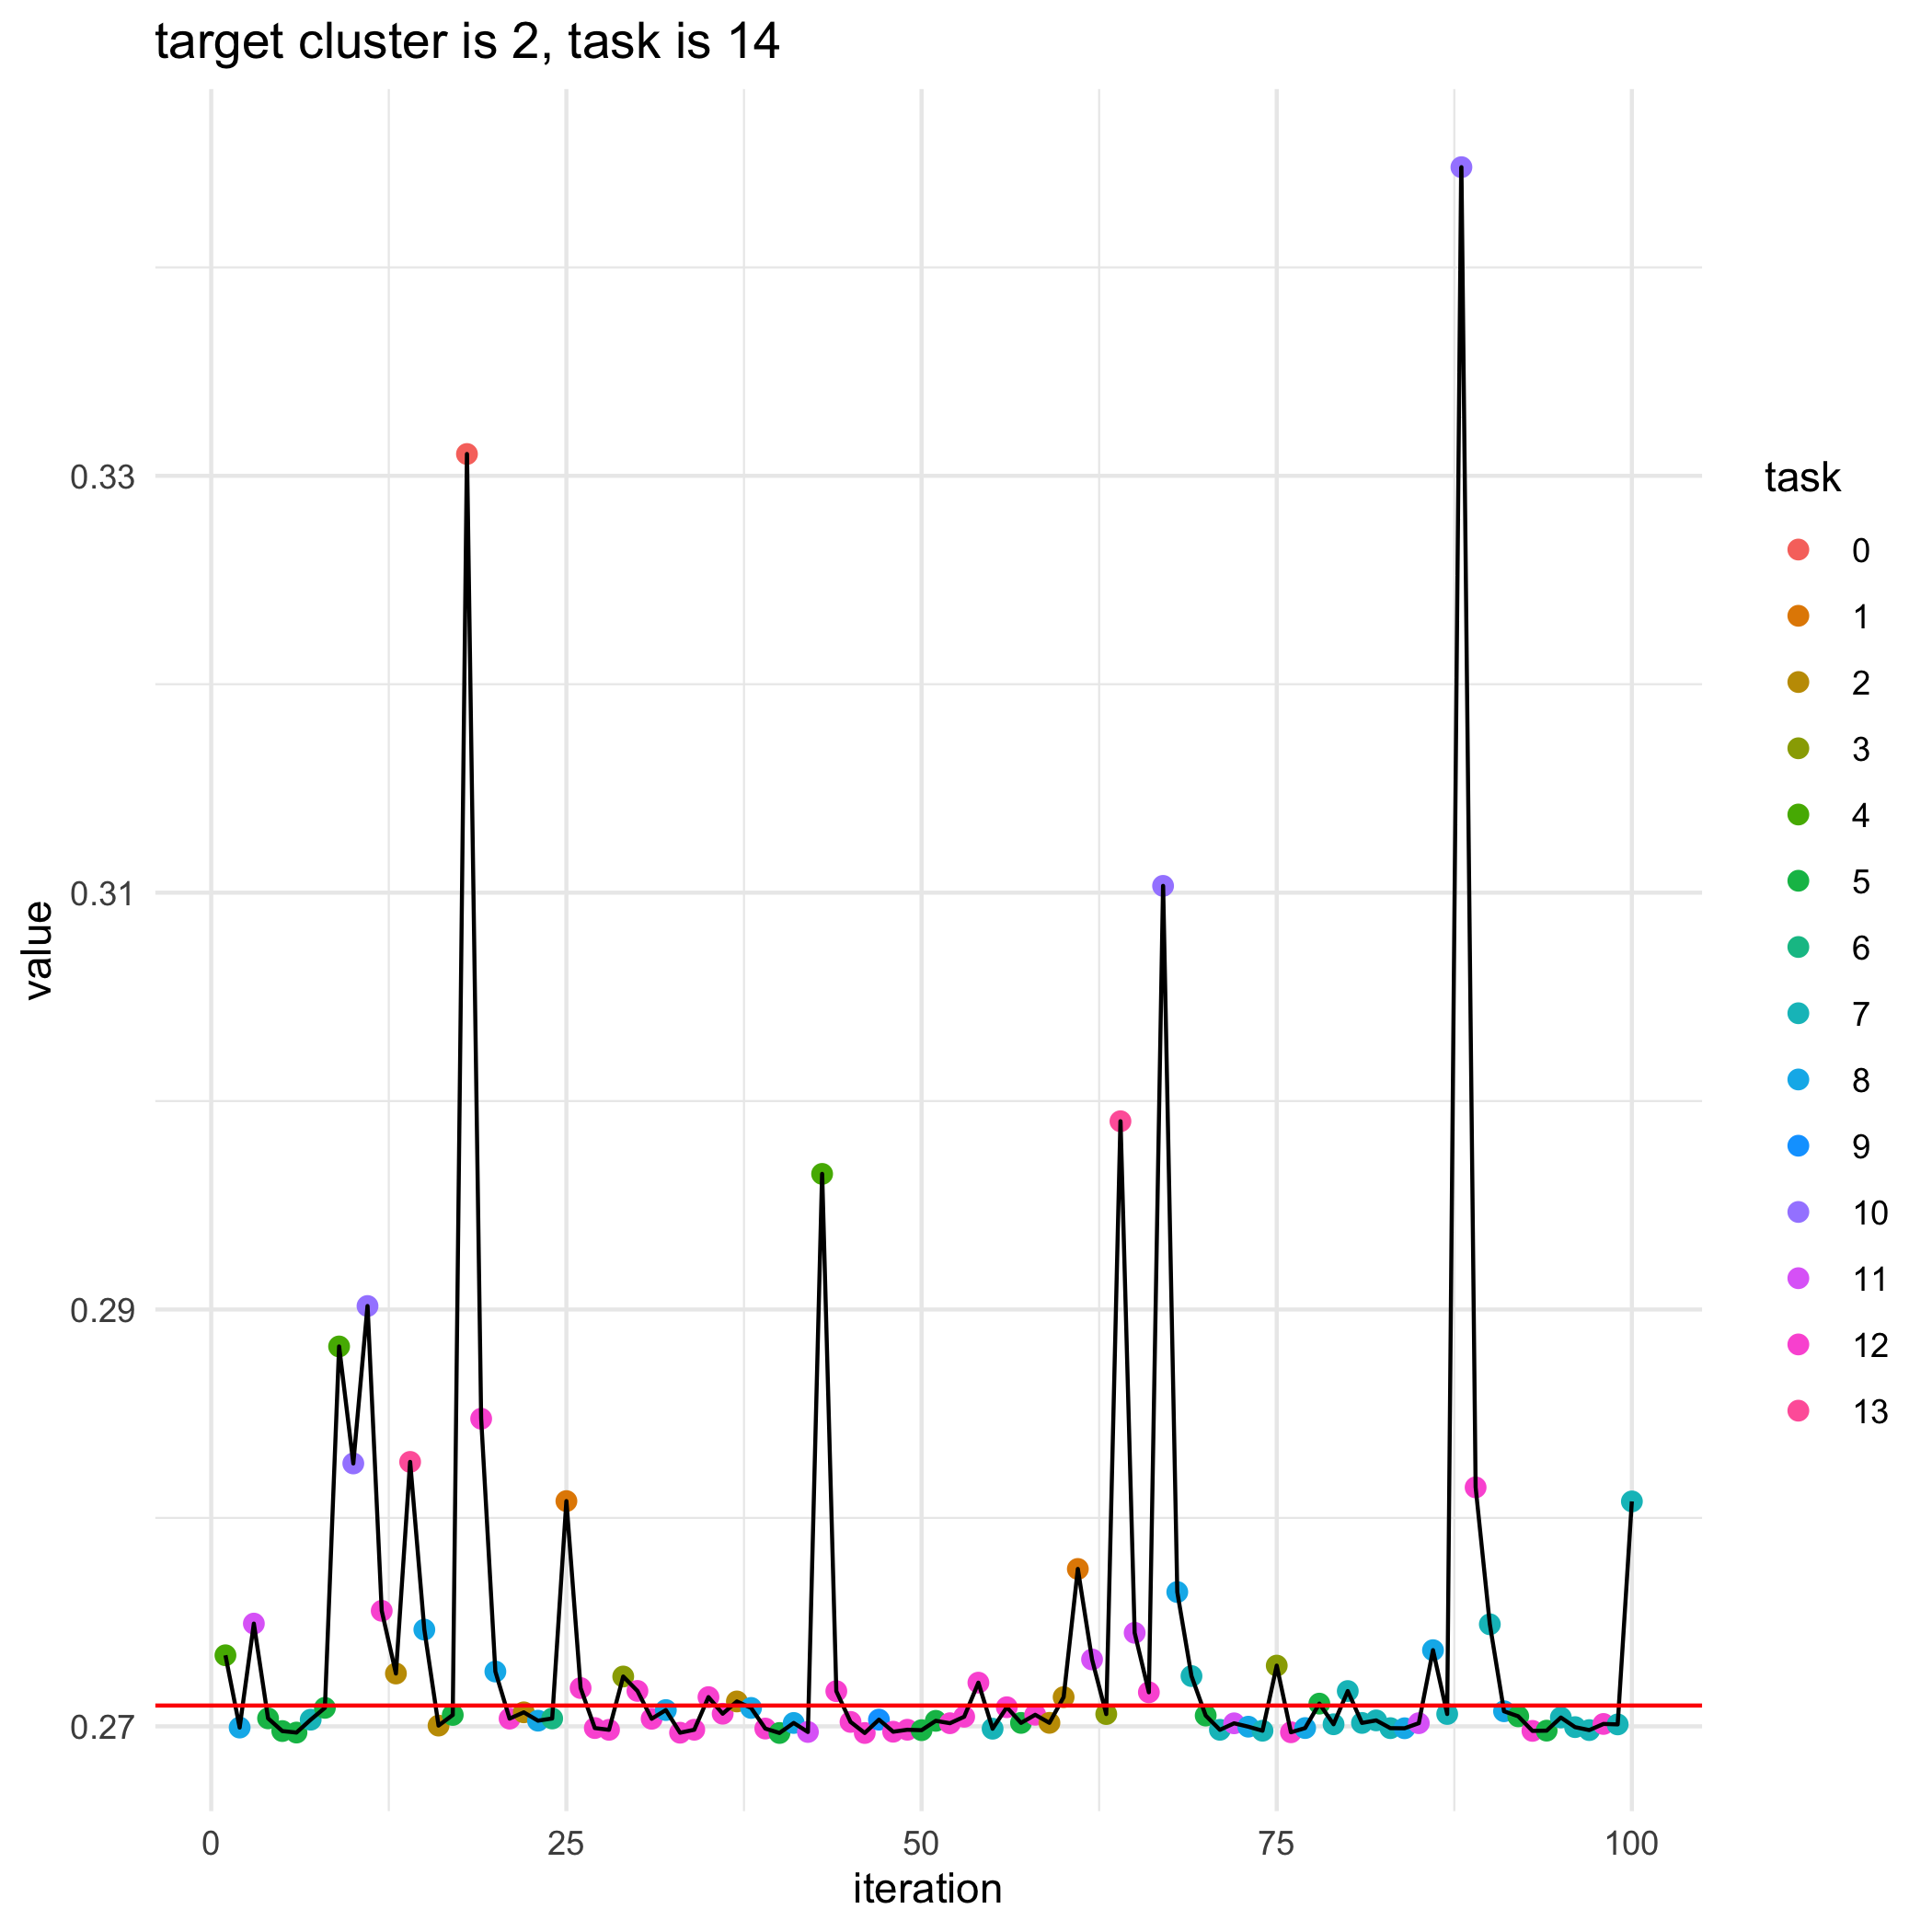

Values plotted in this chart, from the file beside it:
, losses, bandit_selects
0, 0.271, 
1, 0.2734, 4.0
2, 0.2699, 8.0
3, 0.2749, 11.0
4, 0.2704, 5.0
5, 0.2698, 5.0
6, 0.2697, 5.0
7, 0.2703, 7.0
8, 0.2709, 5.0
9, 0.2882, 4.0
10, 0.2826, 10.0
11, 0.2902, 10.0
12, 0.2755, 12.0
13, 0.2725, 2.0
14, 0.2827, 13.0
15, 0.2746, 8.0
16, 0.27, 2.0
17, 0.2705, 5.0
18, 0.331, 0.0
19, 0.2848, 12.0
20, 0.2726, 8.0
21, 0.2704, 12.0
22, 0.2707, 2.0
23, 0.2703, 8.0
24, 0.2704, 6.0
25, 0.2808, 1.0
26, 0.2718, 12.0
27, 0.2699, 12.0
28, 0.2698, 12.0
29, 0.2724, 3.0
30, 0.2717, 12.0
31, 0.2704, 12.0
32, 0.2708, 8.0
33, 0.2697, 12.0
34, 0.2698, 12.0
35, 0.2714, 12.0
36, 0.2706, 12.0
37, 0.2712, 2.0
38, 0.2709, 8.0
39, 0.2699, 12.0
40, 0.2697, 5.0
41, 0.2702, 8.0
42, 0.2697, 11.0
43, 0.2965, 4.0
44, 0.2717, 12.0
45, 0.2702, 12.0
46, 0.2697, 12.0
47, 0.2703, 9.0
48, 0.2697, 12.0
49, 0.2698, 12.0
50, 0.2698, 5.0
51, 0.2703, 5.0
52, 0.2701, 12.0
53, 0.2705, 12.0
54, 0.2721, 12.0
55, 0.2699, 7.0
56, 0.2709, 12.0
57, 0.2702, 5.0
58, 0.2706, 12.0
59, 0.2702, 2.0
... 41 more rows
